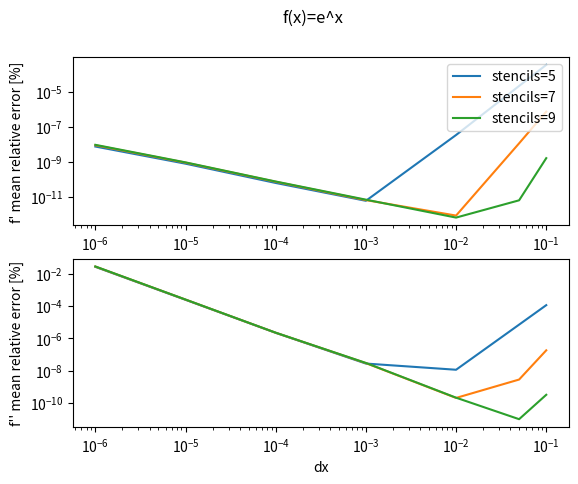

Write the Python code that produced this figure.
import numpy as np
import scipy as sp
from matplotlib import pyplot as plt

# 1.


def grid(x_min, x_max, h_approx):
    number = int((x_max-x_min) / h_approx)
    grid = np.linspace(x_min, x_max, num=number, endpoint=False)
    h = grid[1] - grid[0]
    return grid, h


def der(f, h, stencils, periodic=False, order=1):
    rolling = []
    for i in range(-stencils//2+1, stencils//2+1):
        rolling.append([np.roll(f, -i)])
    rolling = np.concatenate(rolling, axis=0)
    if stencils == 5:
        if order == 1:
            coefficients = np.transpose([np.array([1./12., -2./3., 0., 2./3., -1./12.])])
        if order == 2:
            coefficients = np.transpose([np.array([-1 / 12, 4 / 3, -5 / 2, 4 / 3, -1 / 12])])
    if stencils == 7:
        if order == 1:
            coefficients = np.transpose([np.array([-1 / 60, 3 / 20, -3 / 4, 0, 3 / 4, -3 / 20, 1 / 60])])
        if order == 2:
            coefficients = np.transpose([np.array([1 / 90, -3 / 20, 3 / 2, -49 / 18, 3 / 2, -3 / 20, 1 / 90])])
    if stencils == 9:
        if order == 1:
            coefficients = np.transpose(
                [np.array([1 / 280, -4 / 105, 1 / 5, -4 / 5, 0, 4 / 5, -1 / 5, 4 / 105, -1 / 280])])
        if order == 2:
            coefficients = np.transpose(
                [np.array([-1 / 560, 8 / 315, -1 / 5, 8 / 5, -205 / 72, 8 / 5, -1 / 5, 8 / 315, -1 / 560])])
    if periodic:
        return np.sum(rolling * coefficients, axis=0) / h**order
    else:
        middle = (np.sum(rolling * coefficients, axis=0))[stencils//2:-stencils//2+1]
        forward = []
        backward = []
        for i in range(stencils):
            forward.append([np.roll(f, -i)])
            backward.append([np.roll(f, i)])
        forward = np.concatenate(forward, axis=0)[:, :stencils//2]
        backward = np.concatenate(backward, axis=0)[:, -stencils//2+1:]
        if stencils == 5:
            if order == 1:
                forward_coe = np.transpose([np.array([-25. / 12., 4., -3., 4. / 3., -1. / 4.])])
            if order == 2:
                forward_coe = np.transpose([np.array([35/12, -26/3, 19/2, -14/3, 11/12])])
        if stencils == 7:
            if order == 1:
                forward_coe = np.transpose(
                    [np.array([-49. / 20., 6., -15. / 2., 20. / 3., -15. / 4., 6. / 5., -1. / 6.])])
            if order == 2:
                forward_coe = np.transpose(
                    [np.array([-49/8, 29, -461/8, 62, -307/8, 13, -15/8])])
        if stencils == 9:
            if order == 1:
                forward_coe = np.transpose(
                    [np.array([-1.0187546202093276e+83 / 3.748374423901926e+82, 8, -14, 56 / 3., -35. / 2., 56. / 5.,
                               -14. / 3., 8. / 7., -1. / 8])])
            if order == 2:
                forward_coe = np.transpose(
                    [np.array([7.968898772174989e+67, -3.738158576058056e+68, 8.445829173551883e+68,-1.2107350749288884e+69,+1.1747318757695717e+69,-7.670608138130042e+68,+3.238398983443197e+68,-8.004788634475647e+67,+8.815953502150755e+66])]) / 1.3600369039952208e+67
        backward_coe = forward_coe * (-1)**order
        forward_part = np.sum(forward * forward_coe, axis=0)
        backward_part = np.sum(backward * backward_coe, axis=0)
        r = np.concatenate([forward_part, middle, backward_part], axis=0) / h**order
        return r




#2.

def psi(x):
    sigma0 = 1
    x0 = 0.
    p = 10.
    return (sigma0*(2.*np.pi)**0.5)**(-0.5) * np.exp(-((x-x0)**2. / (4. * sigma0**2.)) + 1.j*p*x)
    # return np.exp(-x**2.)


def barrier(x, x0, x1):
    return np.heaviside(x-x0, 1) - np.heaviside(x-x1, 1)


def H(f, x, h):
    # laplace = der(np.real(f), h, 5, periodic=True, order=2) + 1.j * der(np.imag(f), h, 5, periodic=True, order=2)
    v = 1000*(barrier(x, 9, 10) + barrier(x, -10, -9))
    return -0.5 * der(f, h, 9, periodic=True, order=2) + f*v


def f_dde(y, x, t, h):
    return -1.j * H(y, x, h)


def energy(y, x, h):
    return h*np.sum(np.conj(y) * H(y, x, h), axis=1)


def runge_kutta(psi_0, x, h, dt):
    t0 = 0.
    k1 = dt*f_dde(psi_0, x, t0, h)
    k2 = dt*f_dde(psi_0 + k1/2, x, t0 + dt/2., h)
    k3 = dt*f_dde(psi_0 + k2/2, x, t0 + dt/2., h)
    k4 = dt*f_dde(psi_0 + k3, x, t0 + dt, h)
    return psi_0 + (k1+2.*k2+2.*k3+k4)/6


#plot1
def test(ff, dd1, dd2, h_list, s):
    d1_list = []
    d2_list = []
    eps = 1.e-10
    for j in h_list:
        x, h = grid(-1, 1, j)
        f = ff(x)
        d1 = dd1(x)
        d2 = dd2(x)
        err_d1 = abs((der(f, h, s, order=1)-d1)/(d1+eps))*100
        err_d2 = abs((der(f, h, s, order=2)-d2)/(d2+eps))*100
        d1_list.append(np.mean(err_d1[s//2:-s//2+1]))
        d2_list.append(np.mean(err_d2[s//2:-s//2+1]))
    return d1_list, d2_list

h_list = [1.e-1, 5.e-2, 1.e-2, 1.e-3, 1.e-4, 1.e-5, 1.e-6]
leg = []
for i in [5, 7, 9]:
    leg.append("stencils="+str(i))
f = np.sin
fig, axs = plt.subplots(2)
def ddddd2(x):
    return -np.sin(x)
for i in [5,7,9]:
    d1i, d2i = test(np.exp, np.exp, np.exp, h_list, i)
    axs[0].loglog(h_list, d1i)
    axs[1].loglog(h_list, d2i)
axs[0].set_ylabel("f' mean relative error [%]")
axs[1].set_ylabel("f'' mean relative error [%]")
axs[0].legend(leg, loc='upper right')
# axs[1].legend(leg, loc='upper right')
fig.suptitle("f(x)=e^x")
plt.xlabel("dx")
plt.show()

# y = psi(x)
# # y = np.sin(x)
# # plt.plot(x, y)
# # plt.plot(x, der(y, h, 5, order=2))
# # plt.show()
# # print(der(y, h, 5, order=1))
# y_list = [[h*np.conj(y)*H(y, x, h)]]
# normalization_list = [[h*np.conj(y)*y]]
# num = len(y)
# p = 0.1
# plt.ion()
# fig = plt.figure()
# ax = fig.add_subplot(111)
# line1, = ax.plot(x, np.real(y))
# steps = 10000
# dt = 0.001
# for i in range(steps):
#     try:
#         y = runge_kutta(y, x, h, dt=dt)
#         y = y * np.logical_not(np.abs(np.arange(num)-num/2)>(1-p)*num/2).astype(int)
#         line1.set_ydata(np.real(y))
#         fig.canvas.draw()
#         fig.canvas.flush_events()
#         y_list.append([h*np.conj(y)*H(y, x, h)])
#         normalization_list.append([h*np.conj(y)*y])
#     except KeyboardInterrupt:
#         pass
#
# energies = np.real(np.sum(np.concatenate(y_list, axis=0), axis=1))
# normalization = np.real(np.sum(np.concatenate(normalization_list, axis=0), axis=1))
#
# energy_error = (energies[0]-energies) / energies[0]
# normalization_error = (1.-normalization) / normalization[0]
# # print(energies)
# # print(normalization)
# # print(energies)
# # plt.plot(np.arange(steps+1)*dt, normalization_error)
# # plt.plot(np.arange(steps+1)*dt, energy_error)
# # plt.show()